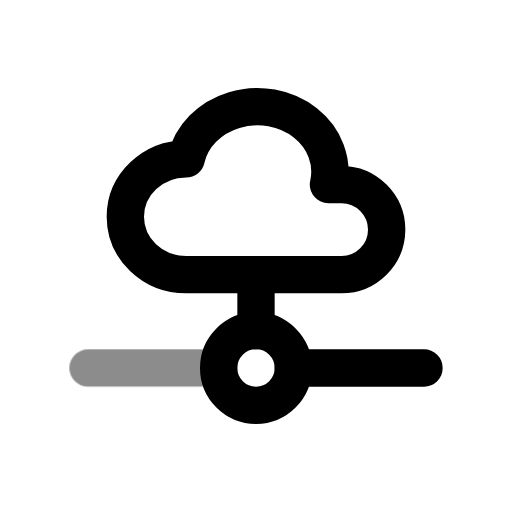
t = 0.00 s
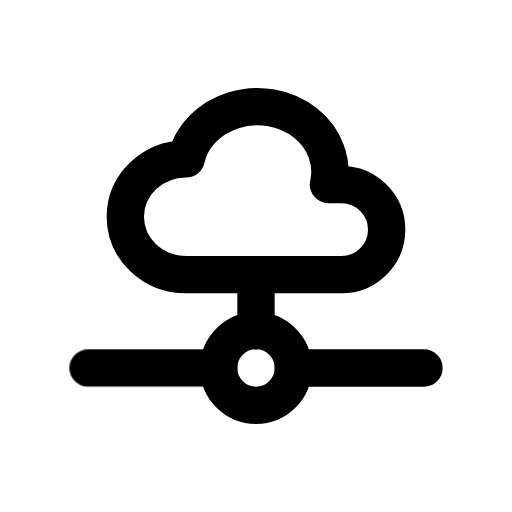
t = 0.60 s
t = 1.04 s: frame unchanged from t = 0.60 s, image omitted
t = 1.66 s: frame unchanged from t = 0.60 s, image omitted
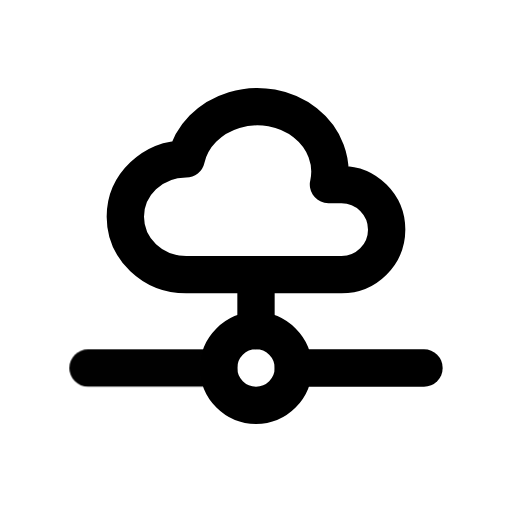
t = 2.06 s
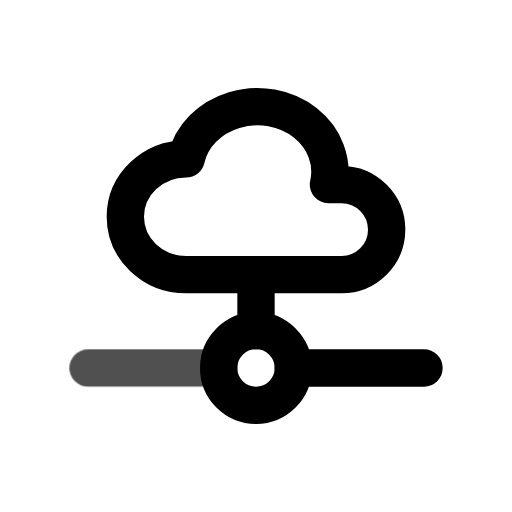
t = 2.85 s

The animated SVG that drew these frames (rendered in a browser with its animation timeline set to each time). Animation: 1 CSS @keyframes rule; one cycle of 3.25 s, repeats indefinitely.

<svg xmlns="http://www.w3.org/2000/svg" width="24" height="24" fill="none" stroke="currentColor" stroke-linecap="round" stroke-linejoin="round" stroke-width="2" viewBox="0 0 24 24">
    <!-- Generated by scripts/icon-expansion/generate.mjs -->
    <!-- Adapted from Tabler Icons 3.34.1.
MIT License

Copyright (c) 2020-2024 Paweł Kuna

Permission is hereby granted, free of charge, to any person obtaining a copy
of this software and associated documentation files (the "Software"), to deal
in the Software without restriction, including without limitation the rights
to use, copy, modify, merge, publish, distribute, sublicense, and/or sell
copies of the Software, and to permit persons to whom the Software is
furnished to do so, subject to the following conditions:

The above copyright notice and this permission notice shall be included in all
copies or substantial portions of the Software.

THE SOFTWARE IS PROVIDED "AS IS", WITHOUT WARRANTY OF ANY KIND, EXPRESS OR
IMPLIED, INCLUDING BUT NOT LIMITED TO THE WARRANTIES OF MERCHANTABILITY,
FITNESS FOR A PARTICULAR PURPOSE AND NONINFRINGEMENT. IN NO EVENT SHALL THE
AUTHORS OR COPYRIGHT HOLDERS BE LIABLE FOR ANY CLAIM, DAMAGES OR OTHER
LIABILITY, WHETHER IN AN ACTION OF CONTRACT, TORT OR OTHERWISE, ARISING FROM,
OUT OF OR IN CONNECTION WITH THE SOFTWARE OR THE USE OR OTHER DEALINGS IN THE
SOFTWARE. -->
    <style>
        @media (prefers-reduced-motion: no-preference) {
            @keyframes ira-exp-pulse { 0%, 100% { opacity: 1; } 22% { opacity: .45; } 40% { opacity: 1; } }
            [data-ira-motion="cloud-data-connection"] { transform-box: fill-box; transform-origin: center; animation: ira-exp-pulse 2.65s ease-in-out -0.6s infinite; }
        }
    </style>
    <g transform="translate(1.5 1.5) scale(.875)"><path d="M5 9.897c0 -1.714 1.46 -3.104 3.26 -3.104c.275 -1.22 1.255 -2.215 2.572 -2.611c1.317 -.397 2.77 -.134 3.811 .69c1.042 .822 1.514 2.08 1.239 3.3h.693a2.42 2.42 0 0 1 2.425 2.414a2.42 2.42 0 0 1 -2.425 2.414h-8.315c-1.8 0 -3.26 -1.39 -3.26 -3.103z"/><path d="M12 13v3"/><path d="M12 18m-2 0a2 2 0 1 0 4 0a2 2 0 1 0 -4 0"/><path d="M14 18h7"/></g>
    <g data-ira-motion="cloud-data-connection"><g transform="translate(1.5 1.5) scale(.875)"><path d="M3 18h7"/></g></g>
</svg>
